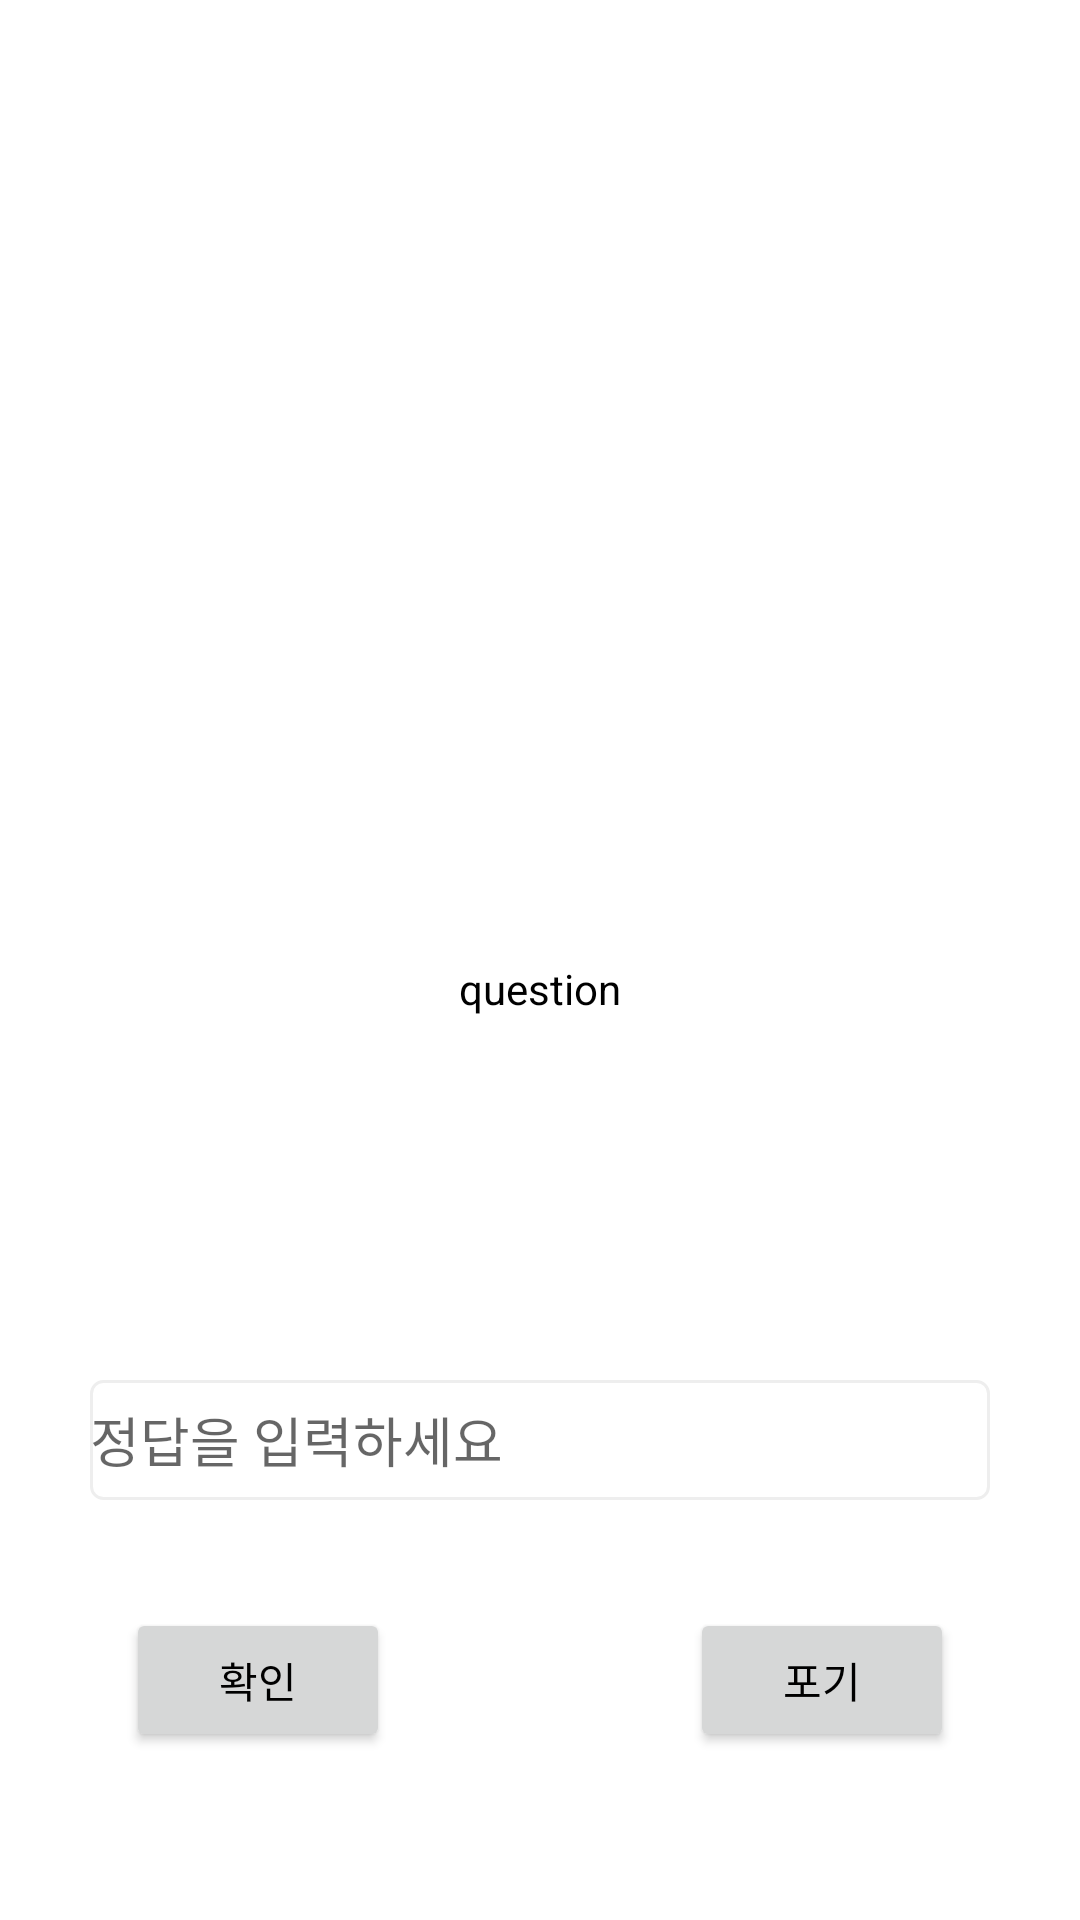

Produce the Android XML layout that renders to this screen, including the resource entries it uses.
<!-- AndroidManifest.xml: application theme Theme.QuizMaster -->
<!-- res/layout/activity_game_single.xml -->
<?xml version="1.0" encoding="utf-8"?>
<LinearLayout xmlns:android="http://schemas.android.com/apk/res/android"
    android:layout_width="match_parent"
    android:layout_height="match_parent"
    android:orientation="vertical">

    <ImageView
        android:layout_width="match_parent"
        android:layout_height="0dp"
        android:layout_weight="3">
    </ImageView>

    <TextView
        android:id="@+id/question"
        android:layout_width="match_parent"
        android:layout_height="0dp"
        android:layout_weight="1"
        android:layout_margin="20dp"
        android:textAlignment="center"
        android:text="question">
    </TextView>

    <LinearLayout
        android:layout_width="match_parent"
        android:layout_height="0dp"
        android:layout_weight="2"
        android:orientation="vertical">

        <EditText
            android:id="@+id/answer"
            android:layout_width="match_parent"
            android:layout_height="0dp"
            android:layout_weight="1"
            android:hint="정답을 입력하세요"
            android:background="@drawable/edit_text_round"
            android:singleLine="true"
            android:imeOptions="actionDone"
            android:layout_marginLeft="30dp"
            android:layout_marginRight="30dp"
            android:layout_marginTop="20dp"
            android:layout_marginBottom="20dp"></EditText>
        <LinearLayout
            android:layout_width="match_parent"
            android:layout_height="0dp"
            android:layout_weight="2"
            android:orientation="horizontal"
            android:layout_gravity="center"
            android:gravity="center">
            <Button
                android:gravity="center"
                android:id="@+id/result"
                android:layout_gravity="center"
                android:layout_width="wrap_content"
                android:layout_height="wrap_content"
                android:layout_marginRight="50dp"
                android:text="확인"></Button>
            <Button
                android:id="@+id/giveup"
                android:layout_gravity="center"
                android:layout_width="wrap_content"
                android:layout_height="wrap_content"
                android:layout_marginLeft="50dp"
                android:text="포기"></Button>
        </LinearLayout>


        <TextView
            android:layout_width="match_parent"
            android:layout_height="0dp"
            android:layout_weight="1"></TextView>
    </LinearLayout>


</LinearLayout>
<!-- resources referenced by this layout -->
<resources>
  <!-- drawable edit_text_round (drawable) -->
  <?xml version="1.0" encoding="utf-8"?>
  <selector xmlns:android="http://schemas.android.com/apk/res/android">
  
      
  
      <item android:state_focused="true">
  
          <shape xmlns:android="http://schemas.android.com/apk/res/android" android:shape="rectangle">
  
              <stroke
  
                  android:width="1dp"
  
                  android:color="#5555FF" />
  
              <corners android:radius="4dp"/>
  
              <solid
  
                  android:color="#FFFFFF" />
  
          </shape>
  
  
  
      </item>
  
  
  
      
  
      <item android:state_focused="false">
  
          <shape xmlns:android="http://schemas.android.com/apk/res/android" android:shape="rectangle">
  
              <stroke
  
                  android:width="1dp"
  
                  android:color="#EEEEEE" />
  
              <corners android:radius="4dp"/>
  
              <solid
  
                  android:color="#FFFFFF" />
  
          </shape>
  
  
  
      </item>
  
  </selector>
  <style name="Theme.QuizMaster" parent="Theme.MaterialComponents.DayNight.DarkActionBar">
          
          <item name="colorPrimary">#636262</item>
          <item name="colorPrimaryVariant">@color/black</item>
          <item name="colorOnPrimary">@color/white</item>
          
          <item name="colorSecondary">@color/teal_200</item>
          <item name="colorSecondaryVariant">@color/teal_700</item>
          <item name="colorOnSecondary">@color/black</item>
  
  
          
          <item name="android:windowBackground">#FFFFFF</item>
  
          
          <item name="android:statusBarColor">?attr/colorPrimaryVariant</item>
          <item name="android:textColor">@color/black</item>
  
          <item name="windowNoTitle">true</item>
  
          
  
      </style>
  <color name="black">#FF000000</color>
  <color name="white">#FFFFFFFF</color>
  <color name="teal_200">#FF03DAC5</color>
  <color name="teal_700">#FF018786</color>
</resources>
